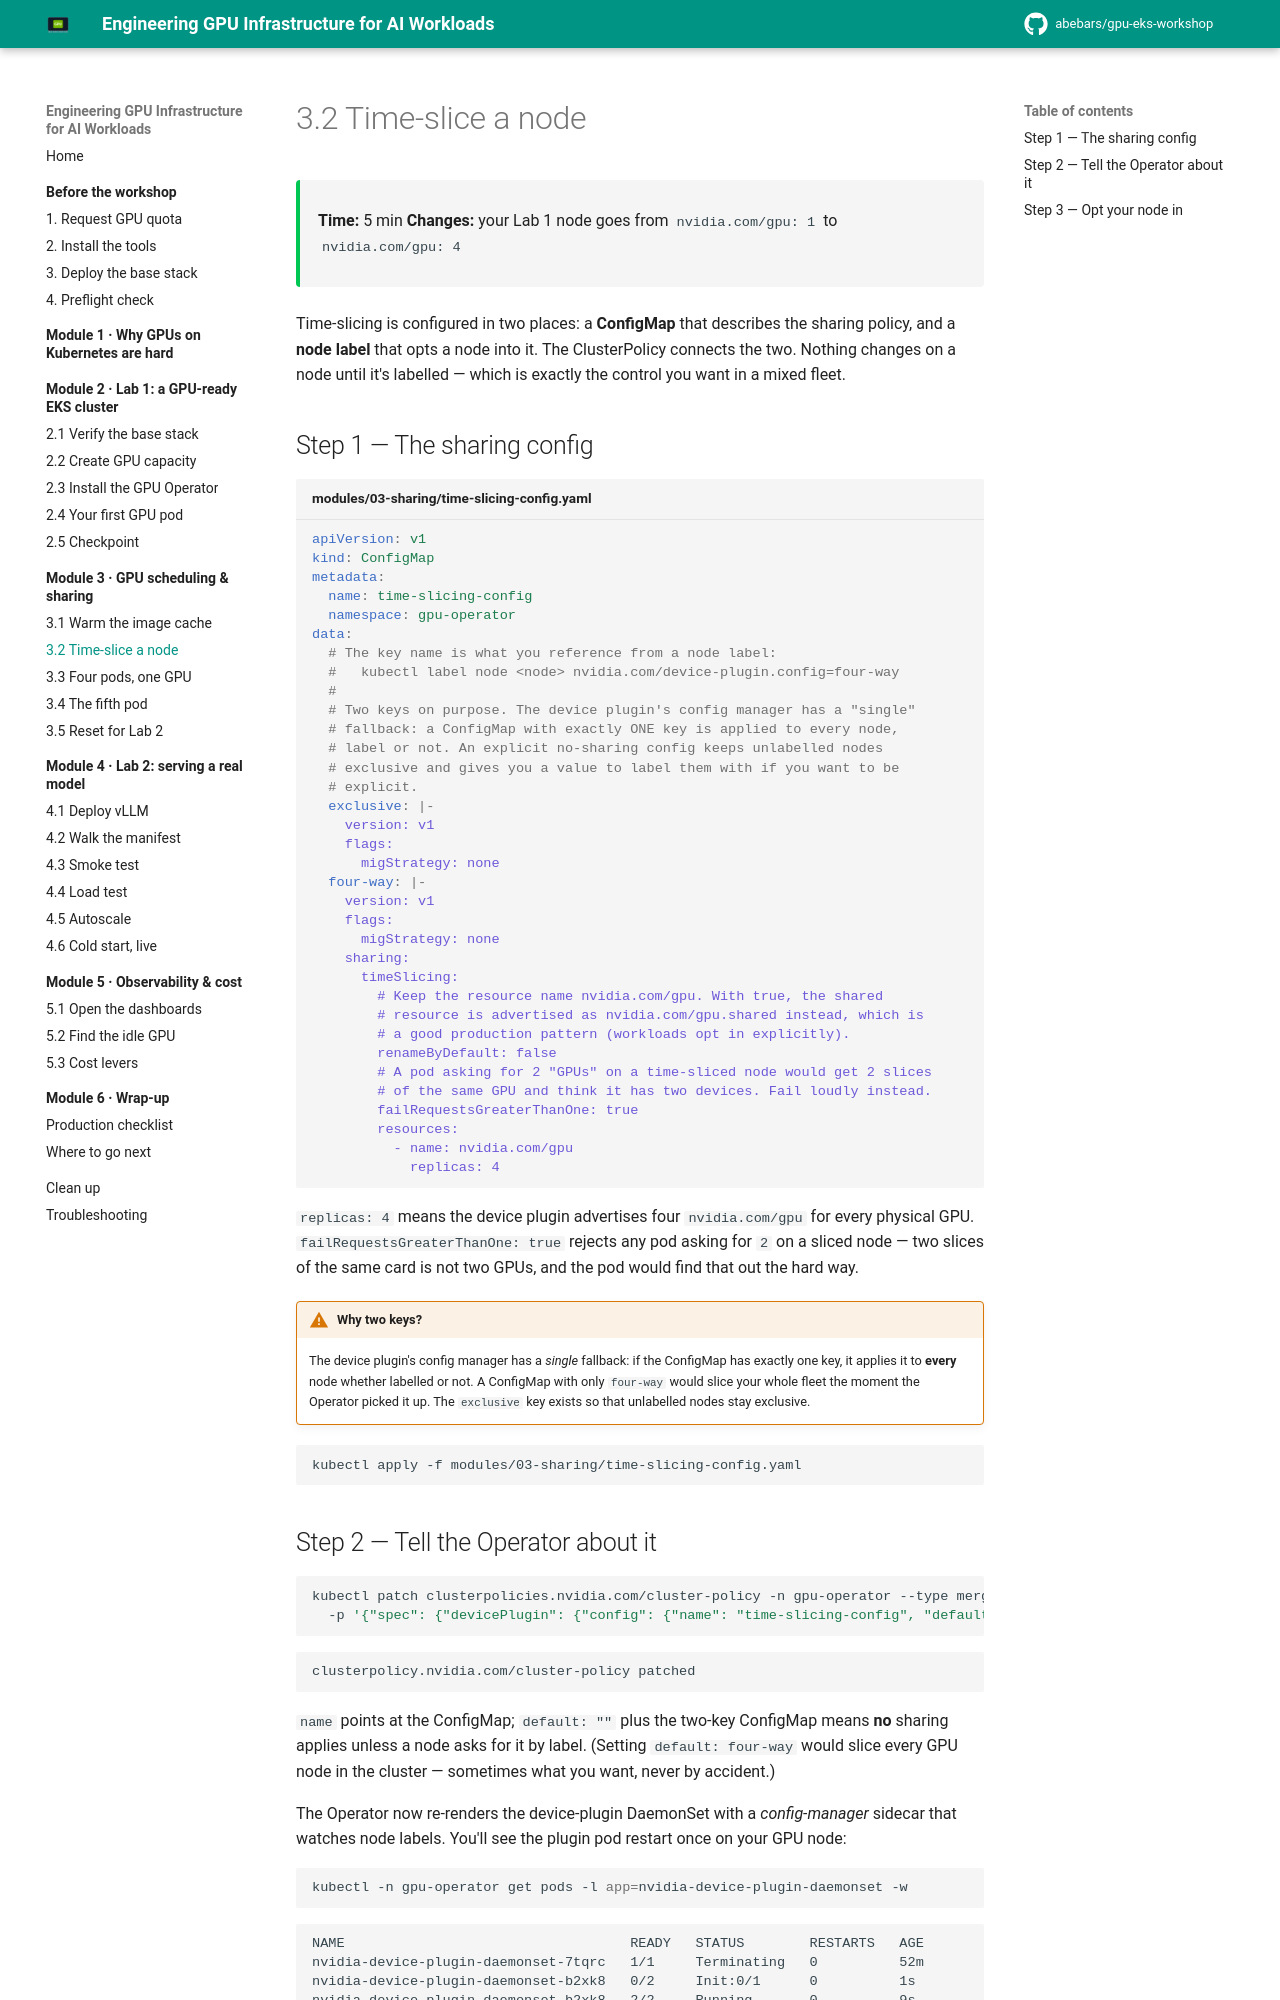

repository: abebars/gpu-eks-workshop · page: 03-scheduling-and-sharing/02-time-slicing/index.html · generator: mkdocs

# 3.2 Time-slice a node

<div class="ws-meta" markdown>
<span>**Time:** 5 min</span>
<span>**Changes:** your Lab 1 node goes from `nvidia.com/gpu: 1` to `nvidia.com/gpu: 4`</span>
</div>

Time-slicing is configured in two places: a **ConfigMap** that describes the sharing policy, and a **node label** that opts a node into it. The ClusterPolicy connects the two. Nothing changes on a node until it's labelled — which is exactly the control you want in a mixed fleet.

## Step 1 — The sharing config

```yaml title="modules/03-sharing/time-slicing-config.yaml"
--8<-- "modules/03-sharing/time-slicing-config.yaml"
```

`replicas: 4` means the device plugin advertises four `nvidia.com/gpu` for every physical GPU. `failRequestsGreaterThanOne: true` rejects any pod asking for `2` on a sliced node — two slices of the same card is not two GPUs, and the pod would find that out the hard way.

!!! quirk "Why two keys?"
    The device plugin's config manager has a *single* fallback: if the ConfigMap has exactly one key, it applies it to **every** node whether labelled or not. A ConfigMap with only `four-way` would slice your whole fleet the moment the Operator picked it up. The `exclusive` key exists so that unlabelled nodes stay exclusive.

```bash
kubectl apply -f modules/03-sharing/time-slicing-config.yaml
```
